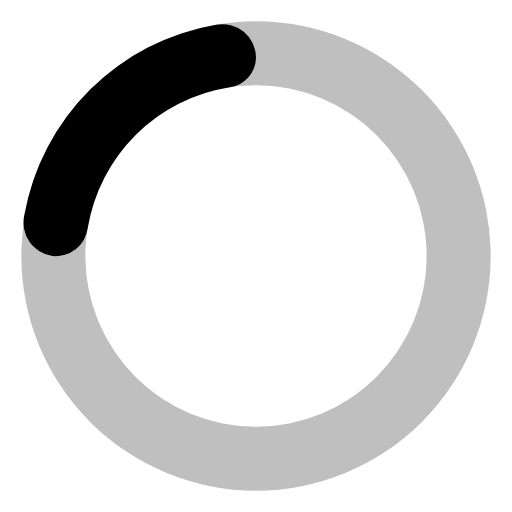
t = 0.00 s
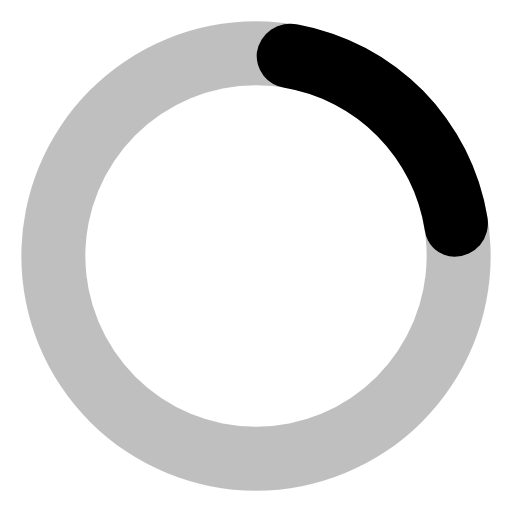
t = 0.19 s
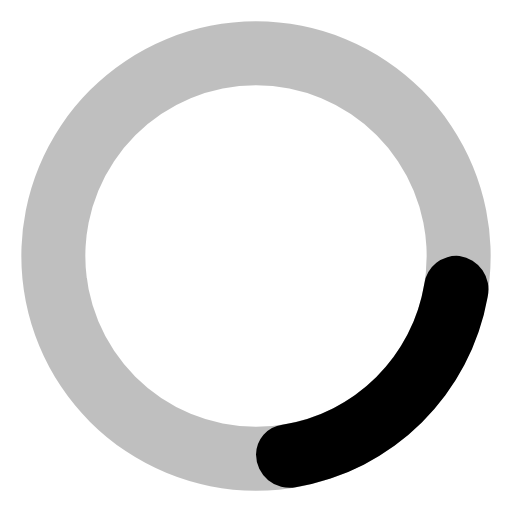
t = 0.38 s
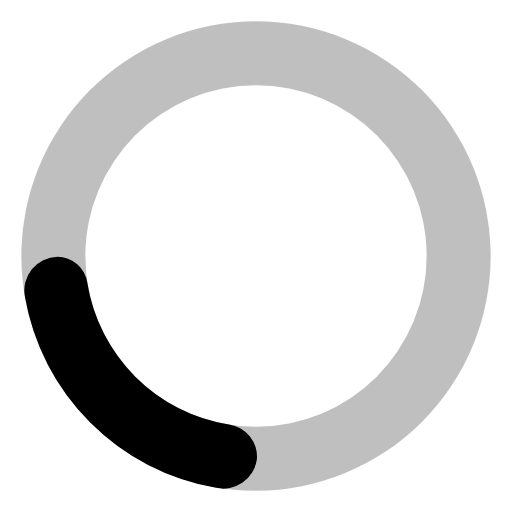
t = 0.56 s

The animated SVG that drew these frames (rendered in a browser with its animation timeline set to each time). Animation: 1 SMIL element (animateTransform=1); one cycle of 0.75 s, repeats indefinitely.

﻿<svg fill="var(--third-light)" viewBox="0 0 24 24" xmlns="http://www.w3.org/2000/svg">
   <path d="M12,1A11,11,0,1,0,23,12,11,11,0,0,0,12,1Zm0,19a8,8,0,1,1,8-8A8,8,0,0,1,12,20Z" opacity=".25" />
   <path
      d="M10.14,1.16a11,11,0,0,0-9,8.92A1.59,1.59,0,0,0,2.46,12,1.52,1.52,0,0,0,4.11,10.7a8,8,0,0,1,6.66-6.61A1.42,1.42,0,0,0,12,2.69h0A1.57,1.57,0,0,0,10.14,1.16Z">
      <animateTransform attributeName="transform" type="rotate" dur="0.75s" values="0 12 12;360 12 12"
         repeatCount="indefinite" />
   </path>
</svg>